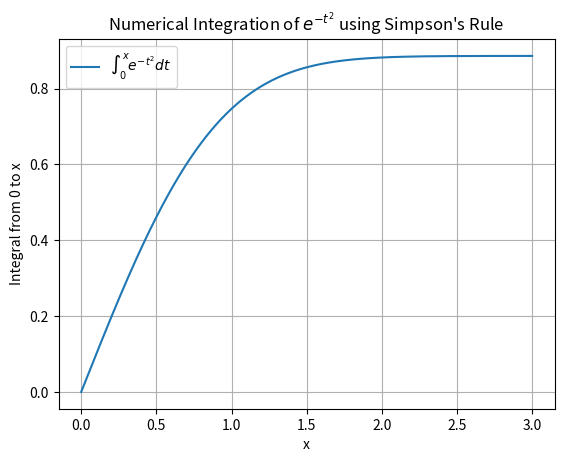

This figure's Python source:
import numpy as np
import matplotlib.pyplot as plt
from math import exp


def f(t):
    return exp(-t**2)


def simpsons_rule(f, a, b, N):
    if N % 2 != 0:
        raise ValueError("Number of slices N must be even for Simpson's Rule.")

    h = (b - a) / N
    s = f(a) + f(b)

    for i in range(1, N, 2):
        s += 4 * f(a + i * h)
    for i in range(2, N, 2):
        s += 2 * f(a + i * h)

    return (h / 3) * s


values_of_x = np.arange(0, 3, 0.001)
values_of_Ex = np.zeros_like(values_of_x)


for i, bound_b in enumerate(values_of_x):
    values_of_Ex[i] = simpsons_rule(f, 0, bound_b, 100)


plt.plot(values_of_x, values_of_Ex, label=r"$\int_0^x e^{-t^2}dt$")
plt.title("Numerical Integration of $e^{-t^2}$ using Simpson's Rule")
plt.xlabel("x")
plt.ylabel("Integral from 0 to x")
plt.grid(True)
plt.legend()
plt.show()
